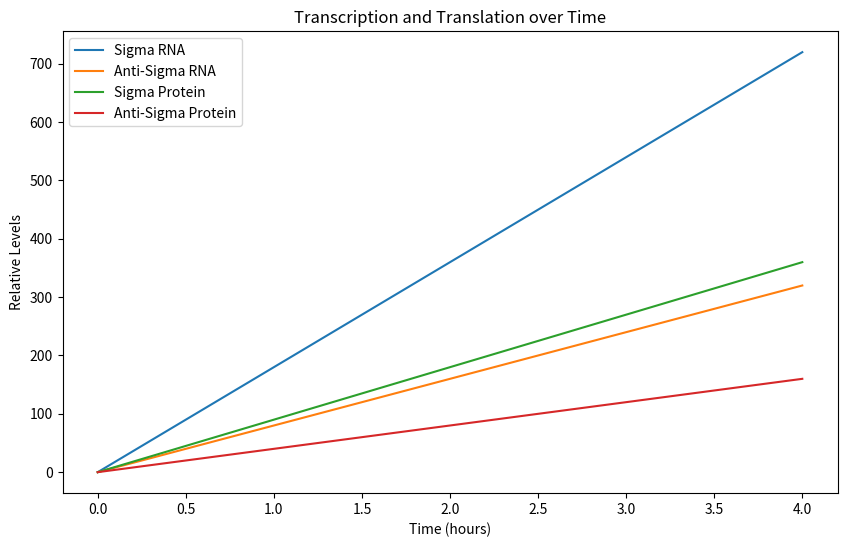

This figure's Python source:
import numpy as np
import matplotlib.pyplot as plt

# Parameters
transcription_rate = 10  # bp/sec
translation_rate = 5     # bp/sec

sigma_length = 200      # bp
anti_sigma_length = 450  # bp

time = np.linspace(0, 4 * 3600, 100)  # Time in seconds (up to 4 hours)

# Calculate RNA and protein levels over time
sigma_rna = transcription_rate * time / sigma_length
anti_sigma_rna = transcription_rate * time / anti_sigma_length

sigma_protein = translation_rate * time / sigma_length
anti_sigma_protein = translation_rate * time / anti_sigma_length

# Plot
plt.figure(figsize=(10, 6))

plt.plot(time / 3600, sigma_rna, label='Sigma RNA')
plt.plot(time / 3600, anti_sigma_rna, label='Anti-Sigma RNA')

plt.plot(time / 3600, sigma_protein, label='Sigma Protein')
plt.plot(time / 3600, anti_sigma_protein, label='Anti-Sigma Protein')

plt.xlabel('Time (hours)')
plt.ylabel('Relative Levels')
plt.title('Transcription and Translation over Time')
plt.legend()

plt.show()
